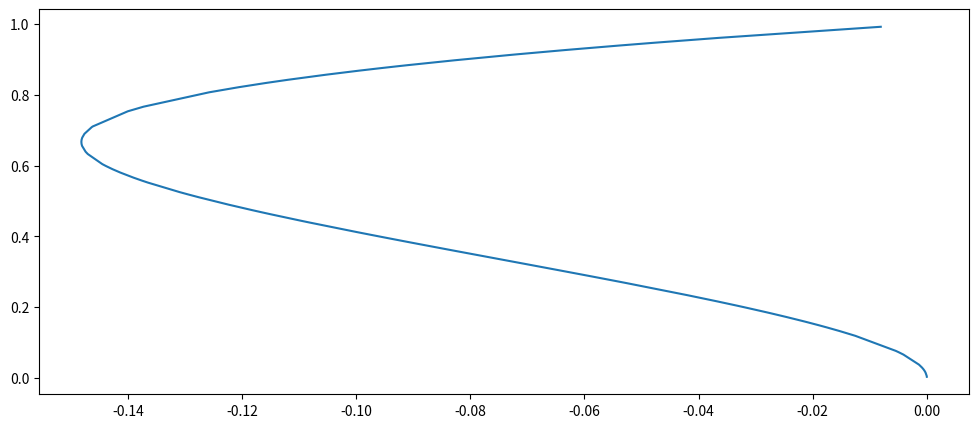

Here is the Python script that generated this plot:
# Task01

import numpy as np 
from numpy import random


x = random.uniform(low=0.0, high=1.0, size=100) # random numbers as input values 
x = sorted (x) # make an order 
t = np.empty(100) #  target array 

 
for i in range (0,100):
    t[i]=x[i]**3-x[i]**2 # target values 

import matplotlib.pyplot as plt

plt.figure(figsize=(12,5))
plt.plot (t,x)
plt.show()

# Task02

def threshold (x):
    if x> 0:
        return 1
    else:
        return 0

class Perceptron():
    def __init__(self, n_units, input_units, biasvector, weightmatrix,threshold_function = threshold):  
        
        self. n_units = n_units
        self. input_units = input_units
        self. biasvector = biasvector 
        self. weightmatrix = weightmatrix
        self. threshold_function = threshold_function
        
    def __call__ (self, input_units:random.uniform(low=0.0, high=1.0, size=10)): 
        T = self. weightmatrix @ input_units + self. biasvector
        return self.threshold_function(T)
    
weight = random.uniform(low=1, high=2, size=10)
bias = np.zeros (10)

input_units = random.uniform(low=0.0, high=1.0, size=10)

perceptron01 = Perceptron (10, input_units, weight, bias)
